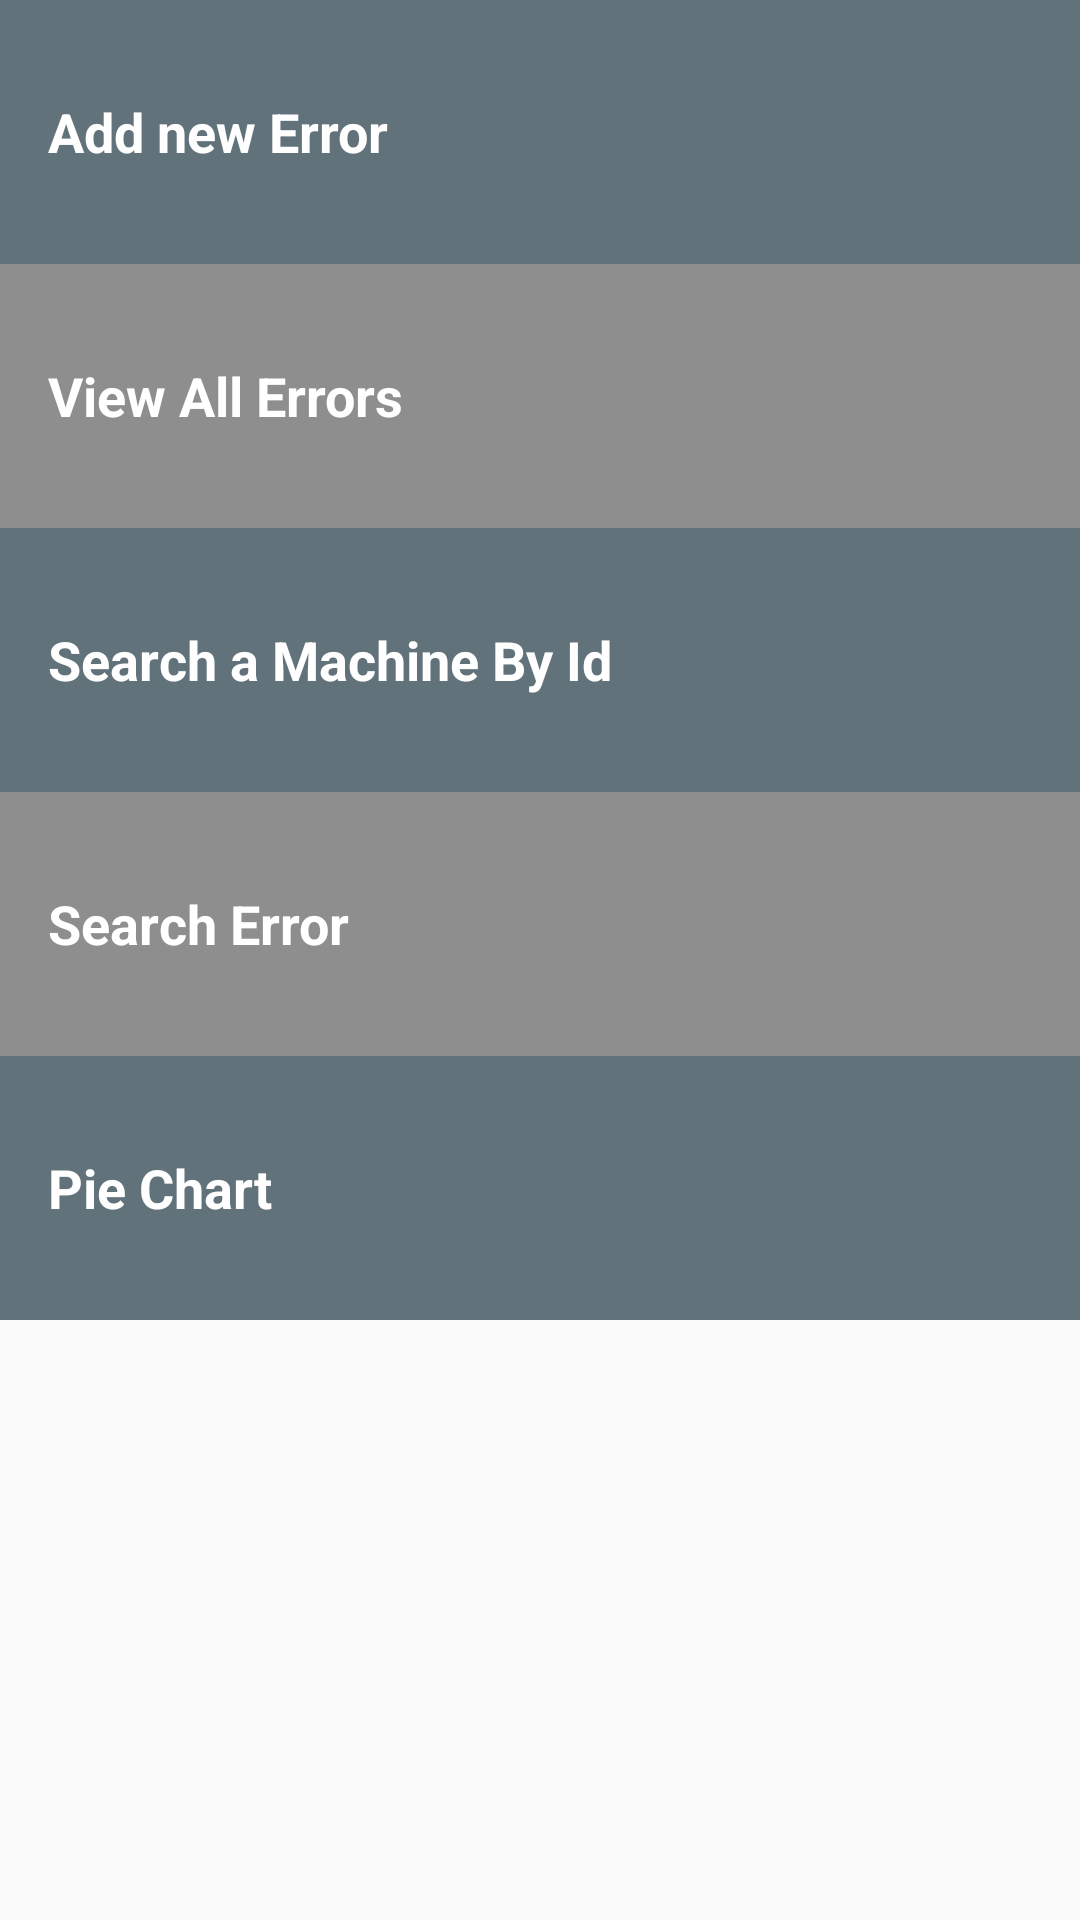

Reconstruct the res/layout file that produces this screen, plus the resources it refers to.
<!-- AndroidManifest.xml: application theme AppTheme -->
<!-- res/layout/activity_main.xml -->
<?xml version="1.0" encoding="utf-8"?>
<LinearLayout xmlns:android="http://schemas.android.com/apk/res/android"
    xmlns:app="http://schemas.android.com/apk/res-auto"
    xmlns:tools="http://schemas.android.com/tools"
    android:layout_width="match_parent"
    android:layout_height="match_parent"
    android:orientation="vertical"
    tools:context=".MainActivity">

    <TextView
        android:id="@+id/add_error"
        style="@style/CategoryStyle1"
        android:background="@color/category_numbers"
        android:text="Add new Error"

        />

    <TextView
        android:id="@+id/view_error"
        style="@style/CategoryStyle1"
        android:background="@color/category_family"
        android:text="View All Errors"

        />

    <TextView
        android:id="@+id/search_machine"
        style="@style/CategoryStyle1"
        android:background="@color/category_numbers"
        android:text="Search a Machine By Id"

        />

    <TextView
        android:id="@+id/search_error"
        style="@style/CategoryStyle1"
        android:background="@color/category_family"
        android:text="Search Error" />

    <TextView
        android:id="@+id/pie_chart"
        style="@style/CategoryStyle1"
        android:background="@color/category_numbers"
        android:text="Pie Chart" />


</LinearLayout>
<!-- resources referenced by this layout -->
<resources>
  <color name="category_family">#8e8e8e</color>
  <color name="category_numbers">#62727b</color>
  <style name="CategoryStyle1">
          <item name="android:layout_width">match_parent</item>
          <item name="android:layout_height">@dimen/list_item_height</item>
          <item name="android:gravity">center_vertical</item>
          <item name="android:padding">16dp</item>
          <item name="android:textColor">@android:color/white</item>
          <item name="android:textStyle">bold</item>
          <item name="android:textAppearance">?android:textAppearanceMedium</item>
      </style>
  <style name="AppTheme" parent="Theme.AppCompat.Light.DarkActionBar">
          <item name="colorPrimary">@color/colorPrimary</item>
          <item name="colorPrimaryDark">@color/colorPrimaryDark</item>
          <item name="colorAccent">@color/colorAccent</item>
      </style>
  <dimen name="list_item_height">88dp</dimen>
  <color name="colorPrimary">#F0514B</color>
  <color name="colorPrimaryDark">#C0403C</color>
  <color name="colorAccent">#F0514B</color>
</resources>
